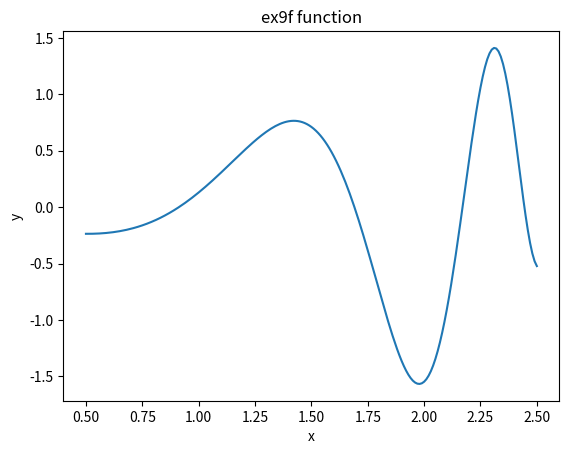

Python code for this plot:
import numpy as np
import matplotlib.pyplot as plt

#===========Exercice 1===========
#=====question 1=====
def ex9f(x):
    y = np.cos(x**x)-np.sin(np.exp(x))
    return y

#=====question 2=====
x = np.linspace(0.5, 2.5, 201)
y = ex9f(x)
#print(y)

#=====question 3=====
plt.plot(x,y)
plt.xlabel("x")
plt.ylabel("y")
plt.title("ex9f function")
#plt.show()

#===========Exercice 2===========
##=====question 1=====
m = 100
pi1 = 0
for k in range(m+1):
    pi1 = pi1 + ((-1)**k / (2*k+1)) 

pi1 *= 4
#print(pi1)

##=====question 2=====
k2 = np.arange(101)
ind_k = ((-1)**k2 / (2*k2+1))
pi2 = 4 * np.sum(ind_k) 
#print(pi2) 

#print(np.isclose(pi1,pi2))

##=====question 3=====
def evalpi(mx):
    k = np.arange(mx + 1)
    terms = (-1.0)**k / (2*k + 1)
    aprx = 4 * np.sum(terms)
    return aprx

#testing
#print(evalpi(100))

##=====question 4=====
approximation = evalpi(100)
error = abs(approximation - np.pi)

#print("absolute error: ",error)

##=====question 5=====
for i in range(1, 6):
    m = 10**i
    approximation = evalpi(m)
    error = abs(approximation - np.pi)
    #print("m:", m, "\nwith an absolute error:", error, "\n")

##=====question 6=====
m6 = 9000
Q6_aprx = evalpi(m6)
er = abs(Q6_aprx - np.pi)
tolerance = 1e-4
while er > tolerance:
    previous_error = er
    m6 = m6 + 1
    Q6_aprx = Q6_aprx + 4 * (-1)**m6 / (2*m6 + 1)
    er = abs(Q6_aprx - np.pi)

print("first m meeting the tolerance:", m6, "\napproximation:", Q6_aprx, "\nabsolute error:", er, "\nnumber of terms:", m6 + 1)
print("previous m:", m6 - 1, "\nprevious error:", previous_error, "\nprevious m fails tolerance?", previous_error > tolerance)
